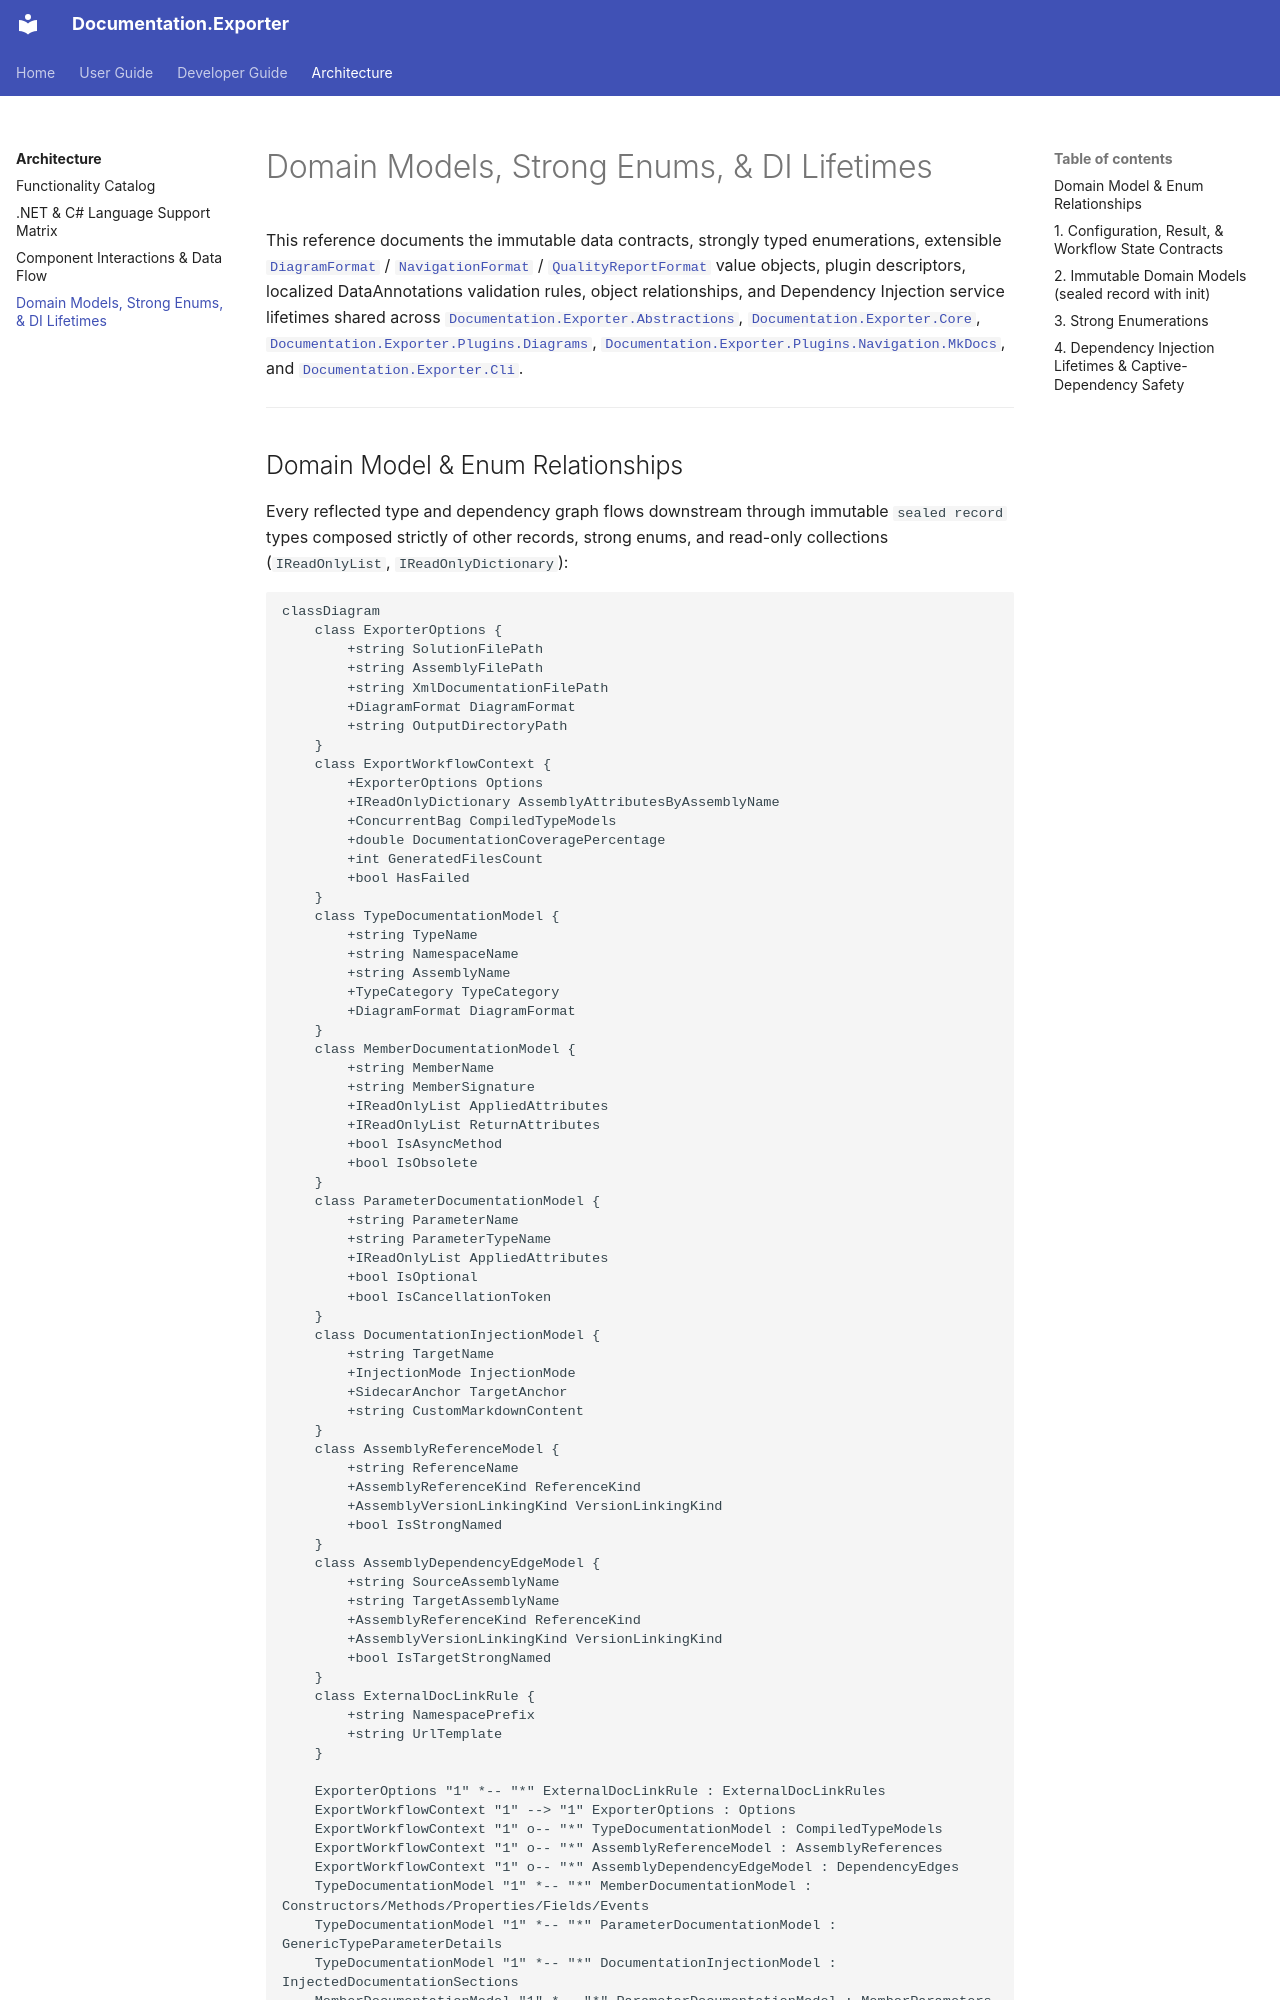

repository: trodent83/documentation-exporter · page: architectural/domain-models-and-lifetimes/index.html · generator: mkdocs

# Domain Models, Strong Enums, & DI Lifetimes

This reference documents the immutable data contracts, strongly typed enumerations, extensible [`DiagramFormat`](../../src/Documentation.Exporter.Abstractions/Models/DiagramFormat.cs) / [`NavigationFormat`](../../src/Documentation.Exporter.Abstractions/Models/NavigationFormat.cs) / [`QualityReportFormat`](../../src/Documentation.Exporter.Abstractions/Models/QualityReportFormat.cs) value objects, plugin descriptors, localized DataAnnotations validation rules, object relationships, and Dependency Injection service lifetimes shared across [`Documentation.Exporter.Abstractions`](../../src/Documentation.Exporter.Abstractions/Documentation.Exporter.Abstractions.csproj), [`Documentation.Exporter.Core`](../../src/Documentation.Exporter.Core/Documentation.Exporter.Core.csproj), [`Documentation.Exporter.Plugins.Diagrams`](../../src/Documentation.Exporter.Plugins.Diagrams/Documentation.Exporter.Plugins.Diagrams.csproj), [`Documentation.Exporter.Plugins.Navigation.MkDocs`](../../src/Documentation.Exporter.Plugins.Navigation.MkDocs/Documentation.Exporter.Plugins.Navigation.MkDocs.csproj), and [`Documentation.Exporter.Cli`](../../src/Documentation.Exporter.Cli/Documentation.Exporter.Cli.csproj).

---

## Domain Model & Enum Relationships

Every reflected type and dependency graph flows downstream through immutable `sealed record` types composed strictly of other records, strong enums, and read-only collections (`IReadOnlyList`, `IReadOnlyDictionary`):

```mermaid
classDiagram
    class ExporterOptions {
        +string SolutionFilePath
        +string AssemblyFilePath
        +string XmlDocumentationFilePath
        +DiagramFormat DiagramFormat
        +string OutputDirectoryPath
    }
    class ExportWorkflowContext {
        +ExporterOptions Options
        +IReadOnlyDictionary AssemblyAttributesByAssemblyName
        +ConcurrentBag CompiledTypeModels
        +double DocumentationCoveragePercentage
        +int GeneratedFilesCount
        +bool HasFailed
    }
    class TypeDocumentationModel {
        +string TypeName
        +string NamespaceName
        +string AssemblyName
        +TypeCategory TypeCategory
        +DiagramFormat DiagramFormat
    }
    class MemberDocumentationModel {
        +string MemberName
        +string MemberSignature
        +IReadOnlyList AppliedAttributes
        +IReadOnlyList ReturnAttributes
        +bool IsAsyncMethod
        +bool IsObsolete
    }
    class ParameterDocumentationModel {
        +string ParameterName
        +string ParameterTypeName
        +IReadOnlyList AppliedAttributes
        +bool IsOptional
        +bool IsCancellationToken
    }
    class DocumentationInjectionModel {
        +string TargetName
        +InjectionMode InjectionMode
        +SidecarAnchor TargetAnchor
        +string CustomMarkdownContent
    }
    class AssemblyReferenceModel {
        +string ReferenceName
        +AssemblyReferenceKind ReferenceKind
        +AssemblyVersionLinkingKind VersionLinkingKind
        +bool IsStrongNamed
    }
    class AssemblyDependencyEdgeModel {
        +string SourceAssemblyName
        +string TargetAssemblyName
        +AssemblyReferenceKind ReferenceKind
        +AssemblyVersionLinkingKind VersionLinkingKind
        +bool IsTargetStrongNamed
    }
    class ExternalDocLinkRule {
        +string NamespacePrefix
        +string UrlTemplate
    }

    ExporterOptions "1" *-- "*" ExternalDocLinkRule : ExternalDocLinkRules
    ExportWorkflowContext "1" --> "1" ExporterOptions : Options
    ExportWorkflowContext "1" o-- "*" TypeDocumentationModel : CompiledTypeModels
    ExportWorkflowContext "1" o-- "*" AssemblyReferenceModel : AssemblyReferences
    ExportWorkflowContext "1" o-- "*" AssemblyDependencyEdgeModel : DependencyEdges
    TypeDocumentationModel "1" *-- "*" MemberDocumentationModel : Constructors/Methods/Properties/Fields/Events
    TypeDocumentationModel "1" *-- "*" ParameterDocumentationModel : GenericTypeParameterDetails
    TypeDocumentationModel "1" *-- "*" DocumentationInjectionModel : InjectedDocumentationSections
    MemberDocumentationModel "1" *-- "*" ParameterDocumentationModel : MemberParameters & GenericTypeParameters
```

---
